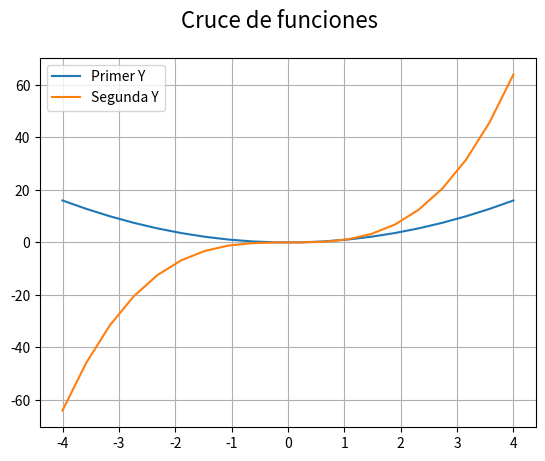

Reproduce this figure in Python.
# Matplotlib [Python]
# Ejercicios de práctica

# [redacted]
# Version: 2.0

# IMPORTANTE: NO borrar los comentarios
# que aparecen en verde con el hashtag "#"

# Ejercicios de matplotlib
import numpy as np
import matplotlib.pyplot as plt


if __name__ == '__main__':
    print("Bienvenidos a otra clase de Inove con Python")
    print("Line Plot")

    # NOTA: aproveche los ejemplos "multi_line_plot" de clase

    # Se desea graficar varias funciones en un mismmo gráfico (axe)

    # Las funciones que se desean implementar y graficar son:
    # y1 = x**2
    # y2 = x**3

    # Su implementación ya está disponible, es la siguiente:
    x = list(np.linspace(-4, 4, 20))

    y1 = []
    for i in x:
        y1.append(i**2)

    y2 = []
    for i in x:
        y2.append(i**3)

    # Alumno: Realizar un gráfico que representen las dos funciones
    # Para ello se debe llamar dos veces a "plot" con el mismo "ax"

    # Se debe colocar en la leyenda la función que representa
    # cada función

    # Cada función dibujarla con un color distinto
    # a su elección
    
    fig = plt.figure()
    fig.suptitle('Cruce de funciones', fontsize=16)
    ax = fig.add_subplot()

    ax.plot(x, y1, label='Primer Y')
    ax.plot(x, y2, label='Segunda Y')
    
    ax.legend()
    ax.grid()
    plt.show()
    print("Fin multi line plot")

    # Crear acá su gráfico

    print("terminamos")
